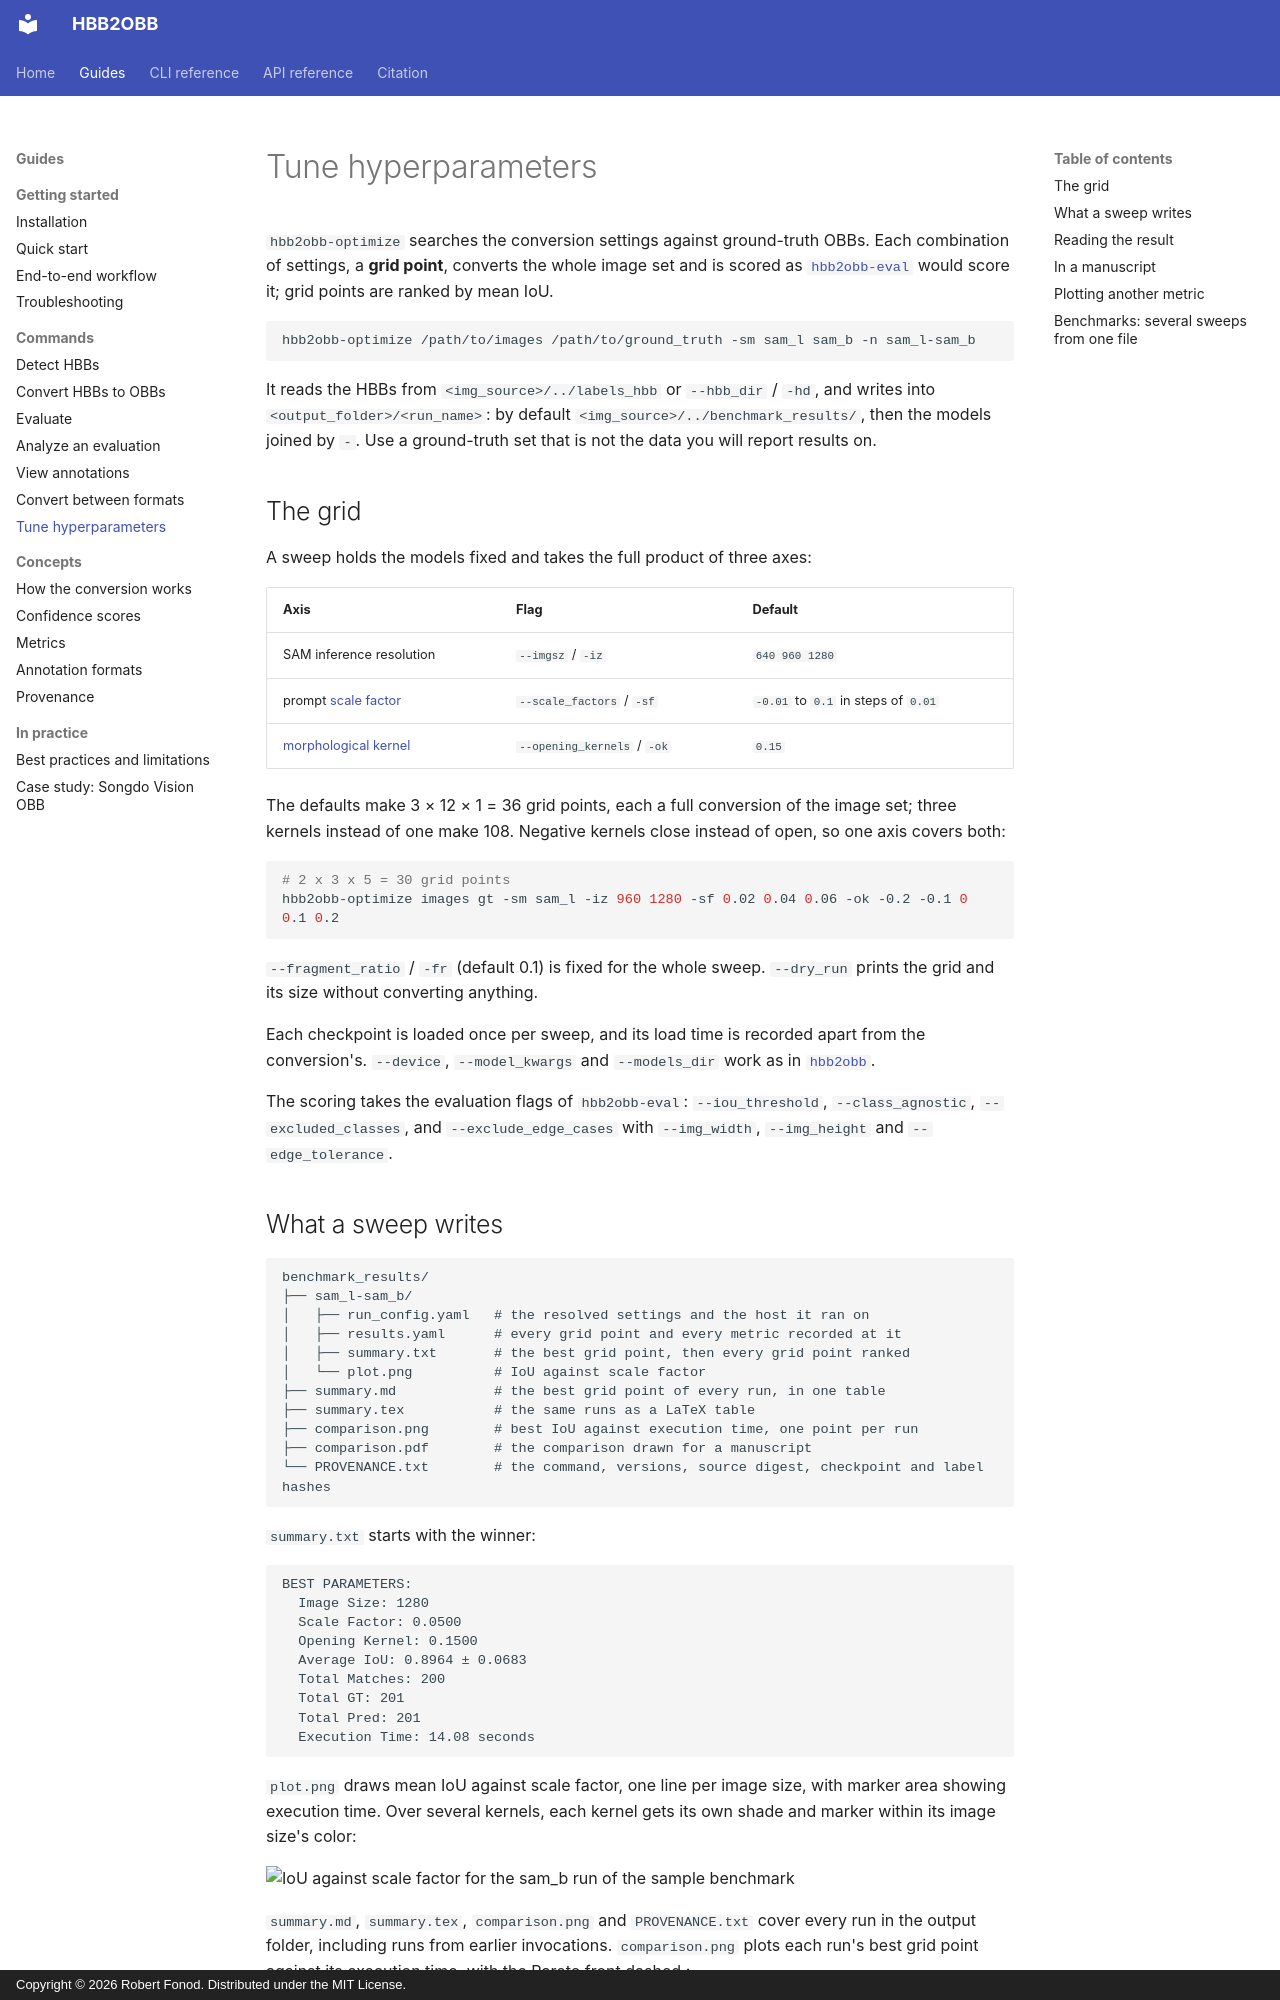

repository: rfonod/hbb2obb · page: guides/optimize/index.html · generator: mkdocs · copyright: Copyright © 2026 Robert Fonod. Distributed under the MIT License.

# Tune hyperparameters

`hbb2obb-optimize` searches the conversion settings against ground-truth OBBs. Each combination of settings, a **grid point**, converts the whole image set and is scored as [`hbb2obb-eval`](evaluate.md) would score it; grid points are ranked by mean IoU.

```bash
hbb2obb-optimize /path/to/images /path/to/ground_truth -sm sam_l sam_b -n sam_l-sam_b
```

It reads the HBBs from `<img_source>/../labels_hbb` or `--hbb_dir` / `-hd`, and writes into `<output_folder>/<run_name>`: by default `<img_source>/../benchmark_results/`, then the models joined by `-`. Use a ground-truth set that is not the data you will report results on.

## The grid

A sweep holds the models fixed and takes the full product of three axes:

| Axis | Flag | Default |
| :--- | :--- | :--- |
| SAM inference resolution | `--imgsz` / `-iz` | `640 960 1280` |
| prompt [scale factor](how-it-works.md#2-scale-the-prompts) | `--scale_factors` / `-sf` | `-0.01` to `0.1` in steps of `0.01` |
| [morphological kernel](how-it-works.md#6-open-or-close) | `--opening_kernels` / `-ok` | `0.15` |

The defaults make 3 × 12 × 1 = 36 grid points, each a full conversion of the image set; three kernels instead of one make 108. Negative kernels close instead of open, so one axis covers both:

```bash
# 2 x 3 x 5 = 30 grid points
hbb2obb-optimize images gt -sm sam_l -iz 960 1280 -sf 0.02 0.04 0.06 -ok -0.2 -0.1 0 0.1 0.2
```

`--fragment_ratio` / `-fr` (default 0.1) is fixed for the whole sweep. `--dry_run` prints the grid and its size without converting anything.

Each checkpoint is loaded once per sweep, and its load time is recorded apart from the conversion's. `--device`, `--model_kwargs` and `--models_dir` work as in [`hbb2obb`](convert.md#choosing-the-models).

The scoring takes the evaluation flags of `hbb2obb-eval`: `--iou_threshold`, `--class_agnostic`, `--excluded_classes`, and `--exclude_edge_cases` with `--img_width`, `--img_height` and `--edge_tolerance`.

## What a sweep writes

```text
benchmark_results/
├── sam_l-sam_b/
│   ├── run_config.yaml   # the resolved settings and the host it ran on
│   ├── results.yaml      # every grid point and every metric recorded at it
│   ├── summary.txt       # the best grid point, then every grid point ranked
│   └── plot.png          # IoU against scale factor
├── summary.md            # the best grid point of every run, in one table
├── summary.tex           # the same runs as a LaTeX table
├── comparison.png        # best IoU against execution time, one point per run
├── comparison.pdf        # the comparison drawn for a manuscript
└── PROVENANCE.txt        # the command, versions, source digest, checkpoint and label hashes
```

`summary.txt` starts with the winner:

```text
BEST PARAMETERS:
  Image Size: 1280
  Scale Factor: 0.0500
  Opening Kernel: 0.1500
  Average IoU: 0.8964 ± 0.0683
  Total Matches: 200
  Total GT: 201
  Total Pred: 201
  Execution Time: 14.08 seconds
```

`plot.png` draws mean IoU against scale factor, one line per image size, with marker area showing execution time. Over several kernels, each kernel gets its own shade and marker within its image size's color:

![IoU against scale factor for the sam_b run of the sample benchmark](https://raw.githubusercontent.com/rfonod/hbb2obb/main/data/benchmark_results/sam_b/plot.png)

`summary.md`, `summary.tex`, `comparison.png` and `PROVENANCE.txt` cover every run in the output folder, including runs from earlier invocations. `comparison.png` plots each run's best grid point against its execution time, with the Pareto front dashed.:

![Best IoU against execution time for the 18 runs of the sample benchmark](https://raw.githubusercontent.com/rfonod/hbb2obb/main/data/benchmark_results/comparison.png)
